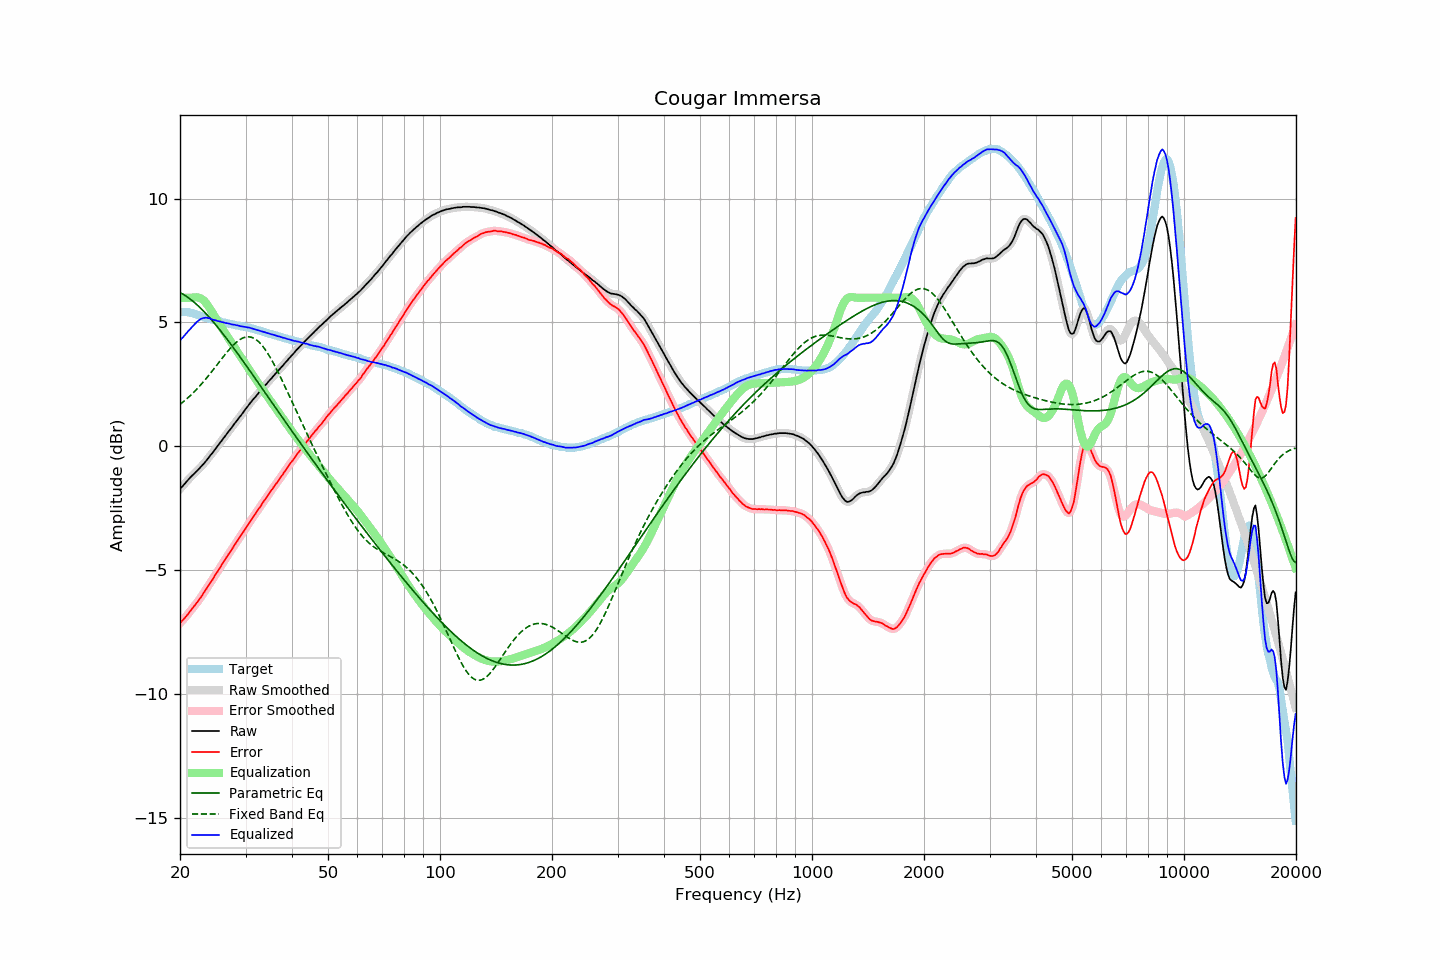

The file beside this chart, header and first rows:
frequency, raw, error, smoothed, error_smoothed, equalization, parametric_eq, fixed_band_eq, equalized_raw, equalized_smoothed, target
20.00, -1.73, -7.15, -1.73, -7.15, 6.00, 6.21, 1.69, 4.27, 4.27, 5.42
20.20, -1.65, -7.07, -1.65, -7.08, 6.00, 6.17, 1.74, 4.35, 4.35, 5.42
20.40, -1.59, -7.01, -1.58, -7.00, 6.00, 6.14, 1.79, 4.41, 4.42, 5.42
20.61, -1.51, -6.93, -1.51, -6.93, 6.00, 6.10, 1.85, 4.49, 4.49, 5.42
20.81, -1.43, -6.85, -1.43, -6.85, 6.00, 6.05, 1.91, 4.57, 4.57, 5.42
21.02, -1.36, -6.78, -1.36, -6.77, 6.00, 6.01, 1.96, 4.64, 4.64, 5.42
21.23, -1.29, -6.69, -1.29, -6.69, 6.00, 5.96, 2.02, 4.71, 4.71, 5.40
21.44, -1.22, -6.61, -1.22, -6.61, 6.00, 5.91, 2.08, 4.78, 4.78, 5.39
21.66, -1.16, -6.53, -1.16, -6.53, 6.01, 5.86, 2.15, 4.85, 4.85, 5.37
21.87, -1.10, -6.44, -1.09, -6.45, 6.02, 5.81, 2.21, 4.92, 4.92, 5.35
22.09, -1.03, -6.36, -1.03, -6.36, 6.02, 5.75, 2.28, 4.99, 4.99, 5.34
22.31, -0.97, -6.27, -0.96, -6.28, 6.01, 5.69, 2.35, 5.05, 5.05, 5.31
22.54, -0.90, -6.19, -0.90, -6.19, 6.00, 5.63, 2.42, 5.10, 5.10, 5.29
22.76, -0.83, -6.09, -0.83, -6.09, 5.97, 5.57, 2.49, 5.15, 5.14, 5.27
22.99, -0.76, -5.99, -0.76, -5.99, 5.93, 5.50, 2.56, 5.17, 5.17, 5.24
23.22, -0.69, -5.89, -0.68, -5.90, 5.87, 5.44, 2.64, 5.19, 5.19, 5.21
23.45, -0.61, -5.79, -0.61, -5.80, 5.80, 5.37, 2.71, 5.19, 5.19, 5.19
23.69, -0.53, -5.70, -0.53, -5.70, 5.72, 5.30, 2.79, 5.19, 5.19, 5.18
23.92, -0.45, -5.60, -0.45, -5.60, 5.62, 5.23, 2.87, 5.17, 5.18, 5.16
24.16, -0.36, -5.50, -0.36, -5.51, 5.52, 5.15, 2.95, 5.16, 5.15, 5.14
24.40, -0.29, -5.41, -0.28, -5.40, 5.41, 5.08, 3.04, 5.12, 5.13, 5.12
24.65, -0.20, -5.30, -0.20, -5.30, 5.30, 5.00, 3.12, 5.10, 5.10, 5.10
24.89, -0.11, -5.19, -0.11, -5.20, 5.20, 4.92, 3.20, 5.09, 5.09, 5.08
25.14, -0.03, -5.10, -0.02, -5.09, 5.09, 4.84, 3.29, 5.07, 5.07, 5.07
25.39, 0.06, -4.99, 0.06, -4.99, 4.99, 4.76, 3.37, 5.06, 5.05, 5.05
25.65, 0.15, -4.89, 0.15, -4.89, 4.89, 4.68, 3.46, 5.04, 5.04, 5.04
25.91, 0.23, -4.78, 0.23, -4.78, 4.78, 4.60, 3.54, 5.02, 5.02, 5.01
26.16, 0.32, -4.68, 0.32, -4.68, 4.68, 4.52, 3.62, 5.01, 5.00, 5.00
26.43, 0.40, -4.59, 0.41, -4.58, 4.58, 4.43, 3.70, 4.98, 4.99, 4.99
26.69, 0.49, -4.48, 0.49, -4.48, 4.48, 4.35, 3.78, 4.98, 4.98, 4.97
26.96, 0.58, -4.38, 0.58, -4.38, 4.38, 4.26, 3.86, 4.96, 4.96, 4.96
27.23, 0.66, -4.29, 0.66, -4.29, 4.28, 4.18, 3.94, 4.94, 4.94, 4.95
27.50, 0.74, -4.20, 0.75, -4.19, 4.18, 4.09, 4.01, 4.93, 4.93, 4.94
27.77, 0.83, -4.08, 0.83, -4.09, 4.08, 4.00, 4.08, 4.92, 4.92, 4.92
28.05, 0.92, -3.98, 0.92, -3.98, 3.99, 3.91, 4.14, 4.91, 4.91, 4.91
28.33, 1.00, -3.88, 1.01, -3.88, 3.89, 3.82, 4.20, 4.89, 4.89, 4.89
28.62, 1.09, -3.78, 1.09, -3.78, 3.79, 3.73, 4.25, 4.88, 4.88, 4.87
28.90, 1.17, -3.69, 1.17, -3.69, 3.69, 3.64, 4.30, 4.86, 4.86, 4.86
29.19, 1.25, -3.59, 1.26, -3.59, 3.59, 3.55, 4.34, 4.84, 4.85, 4.84
29.48, 1.34, -3.50, 1.34, -3.50, 3.49, 3.46, 4.37, 4.84, 4.84, 4.84
29.78, 1.43, -3.40, 1.43, -3.40, 3.39, 3.37, 4.40, 4.83, 4.82, 4.83
30.08, 1.52, -3.30, 1.52, -3.30, 3.30, 3.28, 4.41, 4.82, 4.82, 4.82
30.38, 1.60, -3.20, 1.61, -3.20, 3.20, 3.19, 4.42, 4.80, 4.80, 4.80
30.68, 1.69, -3.10, 1.69, -3.10, 3.10, 3.09, 4.42, 4.79, 4.79, 4.79
30.99, 1.77, -3.00, 1.77, -3.00, 3.00, 3.00, 4.41, 4.77, 4.78, 4.77
31.30, 1.85, -2.90, 1.85, -2.91, 2.91, 2.91, 4.39, 4.76, 4.76, 4.76
31.61, 1.93, -2.81, 1.93, -2.81, 2.81, 2.81, 4.36, 4.74, 4.74, 4.74
31.93, 2.00, -2.72, 2.01, -2.71, 2.71, 2.72, 4.32, 4.71, 4.72, 4.72
32.24, 2.08, -2.61, 2.08, -2.62, 2.62, 2.63, 4.27, 4.70, 4.70, 4.69
32.57, 2.16, -2.52, 2.16, -2.52, 2.52, 2.53, 4.22, 4.68, 4.68, 4.68
32.89, 2.23, -2.44, 2.24, -2.42, 2.43, 2.44, 4.15, 4.66, 4.66, 4.67
33.22, 2.31, -2.32, 2.31, -2.33, 2.33, 2.35, 4.08, 4.64, 4.64, 4.64
33.55, 2.39, -2.23, 2.39, -2.24, 2.23, 2.25, 4.00, 4.63, 4.62, 4.63
33.89, 2.46, -2.14, 2.46, -2.14, 2.14, 2.16, 3.91, 4.60, 4.60, 4.60
34.23, 2.53, -2.05, 2.54, -2.05, 2.05, 2.07, 3.81, 4.58, 4.58, 4.58
34.57, 2.61, -1.95, 2.61, -1.95, 1.95, 1.97, 3.71, 4.57, 4.56, 4.56
34.92, 2.68, -1.86, 2.68, -1.86, 1.86, 1.88, 3.60, 4.54, 4.54, 4.54
35.27, 2.75, -1.78, 2.76, -1.77, 1.77, 1.79, 3.49, 4.52, 4.52, 4.53
35.62, 2.83, -1.67, 2.83, -1.68, 1.68, 1.69, 3.37, 4.51, 4.50, 4.50
35.97, 2.90, -1.58, 2.90, -1.59, 1.58, 1.60, 3.25, 4.49, 4.49, 4.48
... 635 more rows
